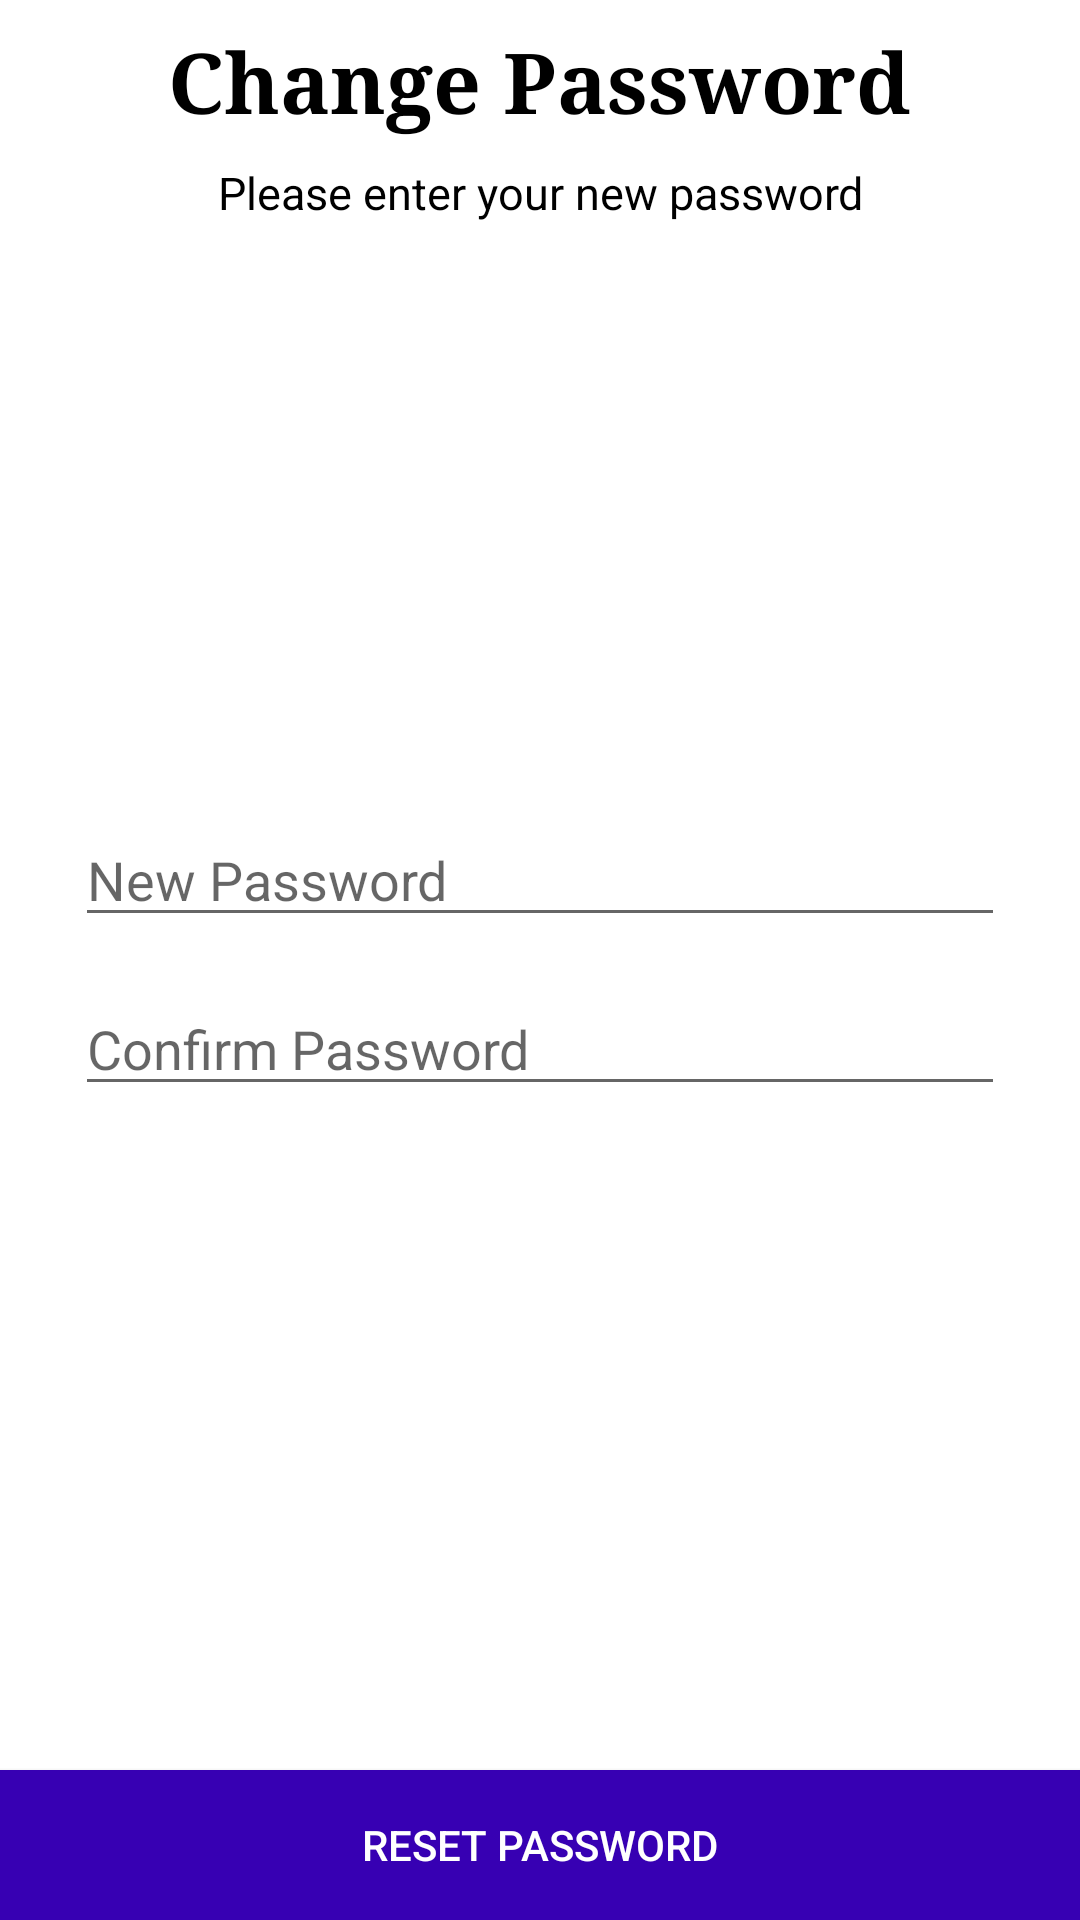

Write the Android layout XML for this screen, with the resource values it uses.
<!-- AndroidManifest.xml: application theme Theme.GEOFENCING -->
<!-- res/layout/activity_reset.xml -->
<?xml version="1.0" encoding="utf-8"?>
<RelativeLayout xmlns:android="http://schemas.android.com/apk/res/android"
    xmlns:app="http://schemas.android.com/apk/res-auto"
    xmlns:tools="http://schemas.android.com/tools"
    android:layout_width="match_parent"
    android:layout_height="match_parent"
    tools:context=".password.ResetActivity">

    <TextView
        android:id="@+id/head"
        android:layout_width="wrap_content"
        android:layout_height="wrap_content"
        android:text="Change Password"
        android:textSize="28sp"
        android:textStyle="bold"
        android:fontFamily="serif"
        android:textColor="@color/black"
        android:layout_centerHorizontal="true"
        android:layout_marginTop="8dp"/>

    <TextView
        android:id="@+id/t1"
        android:layout_width="wrap_content"
        android:layout_height="wrap_content"
        android:text="Please enter your new password"
        android:layout_marginStart="20dp"
        android:layout_marginEnd="20dp"
        android:textAlignment="center"
        android:textSize="15sp"
        android:textColor="@color/black"
        android:layout_centerHorizontal="true"
        android:layout_marginTop="8dp"
        android:layout_below="@id/head"/>

    <ProgressBar
        android:id="@+id/progress"
        android:layout_width="wrap_content"
        android:layout_height="wrap_content"
        android:layout_centerHorizontal="true"
        android:layout_below="@id/t1"
        android:layout_marginTop="30dp"
        android:visibility="invisible"
        tools:visibility="visible"/>

    <LinearLayout
        android:layout_width="match_parent"
        android:layout_height="wrap_content"
        android:layout_centerInParent="true"
        android:layout_marginStart="25dp"
        android:layout_marginEnd="25dp"
        android:orientation="vertical">

        <EditText
            android:id="@+id/etPassword"
            android:layout_width="match_parent"
            android:layout_height="wrap_content"
            android:hint="New Password"
            android:paddingStart="4dp"
            android:paddingEnd="4dp"/>

        <EditText
            android:id="@+id/etConfirmPassword"
            android:layout_width="match_parent"
            android:layout_height="wrap_content"
            android:hint="Confirm Password"
            android:paddingStart="4dp"
            android:paddingEnd="4dp"
            android:layout_marginTop="15dp"/>

    </LinearLayout>

    <Button
        android:id="@+id/btnReset"
        android:layout_width="match_parent"
        android:layout_height="50dp"
        android:layout_alignParentBottom="true"
        android:background="@color/purple_700"
        android:text="Reset Password"
        android:textColor="@color/white" />

</RelativeLayout>
<!-- resources referenced by this layout -->
<resources>
  <color name="black">#FF000000</color>
  <color name="purple_700">#FF3700B3</color>
  <color name="white">#FFFFFFFF</color>
  <style name="Theme.GEOFENCING" parent="Theme.MaterialComponents.DayNight.DarkActionBar">
          
          <item name="colorPrimary">@color/purple_500</item>
          <item name="colorPrimaryVariant">@color/purple_700</item>
          <item name="colorOnPrimary">@color/white</item>
          
          <item name="colorSecondary">@color/teal_200</item>
          <item name="colorSecondaryVariant">@color/teal_700</item>
          <item name="colorOnSecondary">@color/black</item>
          
          <item name="android:statusBarColor" tools:targetApi="l">?attr/colorPrimaryVariant</item>
          
      </style>
  <color name="purple_500">#FF6200EE</color>
  <color name="teal_200">#FF03DAC5</color>
  <color name="teal_700">#FF018786</color>
</resources>
